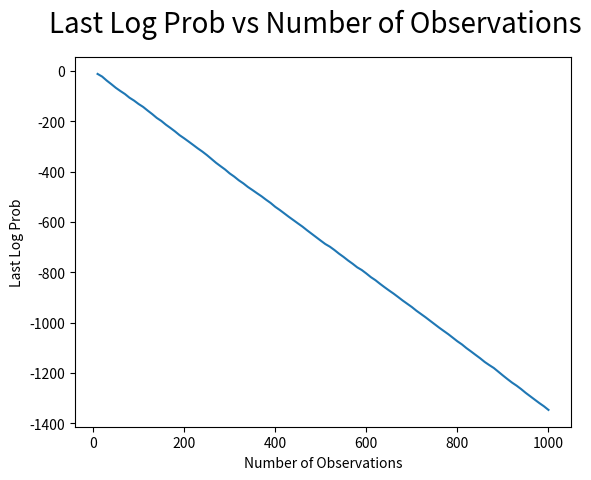
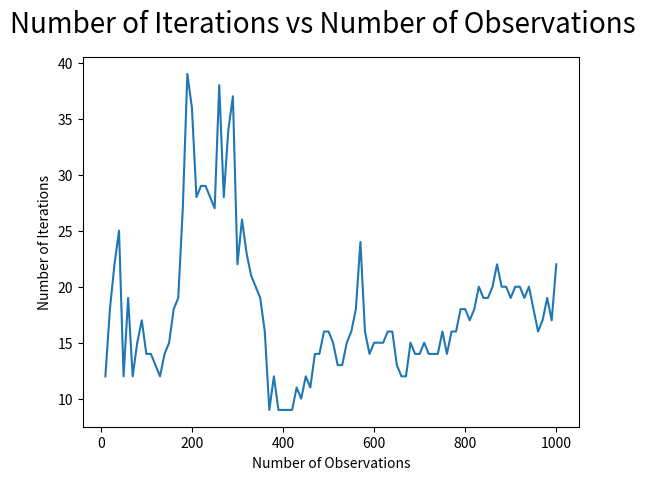
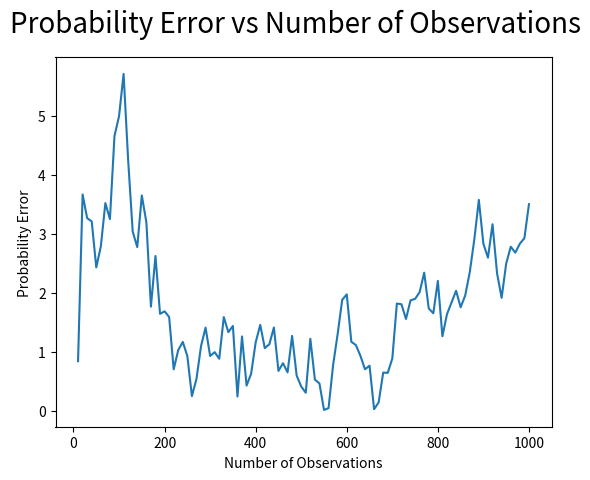

Python code for these plots, in order:
import matplotlib.pyplot as plt

fig = plt.figure()
plt.plot([10, 20, 30, 40, 50, 60, 70, 80, 90, 100, 110, 120, 130, 140, 150, 160, 170, 180, 190, 200, 210, 220, 230, 240, 250, 260, 270, 280, 290, 300, 310, 320, 330, 340, 350, 360, 370, 380, 390, 400, 410, 420, 430, 440, 450, 460, 470, 480, 490, 500, 510, 520, 530, 540, 550, 560, 570, 580, 590, 600, 610, 620, 630, 640, 650, 660, 670, 680, 690, 700, 710, 720, 730, 740, 750, 760, 770, 780, 790, 800, 810, 820, 830, 840, 850, 860, 870, 880, 890, 900, 910, 920, 930, 940, 950, 960, 970, 980, 990, 1000], [-12.35124074292655, -22.866232590863085, -38.60436376969449, -52.708168287483126, -67.44590303853406, -80.16985821358007, -92.06121646460447, -106.7316362116133, -118.12964486118152, -131.68474172395725, -143.29858387936085, -157.90987881265752, -171.83495229406628, -187.05766456257825, -199.07674936908805, -213.9220949860081, -226.94825054143809, -240.57908767625023, -255.49111289359635, -267.89911887113544, -281.03853616480376, -294.400416449713, -307.9988659842784, -320.6349112430659, -334.56513019956236, -349.7714998437969, -365.1043839473233, -378.61552680673356, -391.8414084654605, -407.3240592931292, -420.0055303758216, -434.62564367878167, -446.91468688114304, -461.16873909533643, -473.3633365740503, -485.9861901294511, -498.2291712931898, -511.95081237516024, -524.7667207164664, -539.9957381069778, -552.5471471690435, -566.1437547450652, -579.8659301113463, -592.8762413718421, -605.9912220565783, -618.8198303295525, -633.2730602997464, -646.9359749370655, -660.611458716521, -674.3365766451152, -687.7542629172053, -698.333173873315, -711.4878393511202, -725.8976282747952, -738.8703105458613, -753.0970548482361, -766.0190251007537, -780.2589603576163, -790.9155728805914, -804.574841378797, -819.1782743349985, -831.2402149012938, -845.5420449525228, -859.1263162713973, -872.2094838483711, -884.758573790843, -898.3519062820125, -912.2004307249563, -925.0650218487659, -937.9148300150439, -952.4755551199412, -965.4930968086077, -978.484229420026, -992.2921451439751, -1006.0625567437976, -1019.8114344596897, -1032.8517106559339, -1045.6903328222147, -1059.7573062417055, -1073.9387621422284, -1086.3779738389517, -1101.1886844932717, -1114.355987636591, -1127.9942031420746, -1141.373409618619, -1156.0376262957748, -1168.3693233482375, -1180.0325101195194, -1194.834395445315, -1209.740487480966, -1224.1317428835378, -1237.996304156632, -1250.1294889893165, -1263.768951288191, -1278.7252424180565, -1292.2685017149265, -1305.8703456328808, -1319.3850271763486, -1331.969690617465, -1346.4278988445308]) #Plot X
plt.plot([], 'ro')
fig.suptitle('Last Log Prob vs Number of Observations', fontsize=20)
plt.ylabel('Last Log Prob')
plt.xlabel('Number of Observations')
plt.show()

fig = plt.figure()
plt.plot([10, 20, 30, 40, 50, 60, 70, 80, 90, 100, 110, 120, 130, 140, 150, 160, 170, 180, 190, 200, 210, 220, 230, 240, 250, 260, 270, 280, 290, 300, 310, 320, 330, 340, 350, 360, 370, 380, 390, 400, 410, 420, 430, 440, 450, 460, 470, 480, 490, 500, 510, 520, 530, 540, 550, 560, 570, 580, 590, 600, 610, 620, 630, 640, 650, 660, 670, 680, 690, 700, 710, 720, 730, 740, 750, 760, 770, 780, 790, 800, 810, 820, 830, 840, 850, 860, 870, 880, 890, 900, 910, 920, 930, 940, 950, 960, 970, 980, 990, 1000], [12.0, 18.0, 22.0, 25.0, 12.0, 19.0, 12.0, 15.0, 17.0, 14.0, 14.0, 13.0, 12.0, 14.0, 15.0, 18.0, 19.0, 27.0, 39.0, 36.0, 28.0, 29.0, 29.0, 28.0, 27.0, 38.0, 28.0, 34.0, 37.0, 22.0, 26.0, 23.0, 21.0, 20.0, 19.0, 16.0, 9.0, 12.0, 9.0, 9.0, 9.0, 9.0, 11.0, 10.0, 12.0, 11.0, 14.0, 14.0, 16.0, 16.0, 15.0, 13.0, 13.0, 15.0, 16.0, 18.0, 24.0, 16.0, 14.0, 15.0, 15.0, 15.0, 16.0, 16.0, 13.0, 12.0, 12.0, 15.0, 14.0, 14.0, 15.0, 14.0, 14.0, 14.0, 16.0, 14.0, 16.0, 16.0, 18.0, 18.0, 17.0, 18.0, 20.0, 19.0, 19.0, 20.0, 22.0, 20.0, 20.0, 19.0, 20.0, 20.0, 19.0, 20.0, 18.0, 16.0, 17.0, 19.0, 17.0, 22.0])
plt.plot([], 'ro')
fig.suptitle('Number of Iterations vs Number of Observations', fontsize=20)
plt.ylabel('Number of Iterations')
plt.xlabel('Number of Observations')
plt.show()


fig = plt.figure()
plt.plot([10, 20, 30, 40, 50, 60, 70, 80, 90, 100, 110, 120, 130, 140, 150, 160, 170, 180, 190, 200, 210, 220, 230, 240, 250, 260, 270, 280, 290, 300, 310, 320, 330, 340, 350, 360, 370, 380, 390, 400, 410, 420, 430, 440, 450, 460, 470, 480, 490, 500, 510, 520, 530, 540, 550, 560, 570, 580, 590, 600, 610, 620, 630, 640, 650, 660, 670, 680, 690, 700, 710, 720, 730, 740, 750, 760, 770, 780, 790, 800, 810, 820, 830, 840, 850, 860, 870, 880, 890, 900, 910, 920, 930, 940, 950, 960, 970, 980, 990, 1000], [0.8381363718387878, 3.6630209918721057, 3.261399668411755, 3.2067920962585603, 2.4277488578203474, 2.781113468951574, 3.5172228043557823, 3.2458283732109976, 4.653538671435982, 4.989122294243089, 5.705521536578743, 4.246575781735061, 3.03397746612805, 2.771115425130347, 3.646792085119614, 3.1920337627696256, 1.7621529314334907, 2.6202387101164106, 1.6406325066208467, 1.6828192842793328, 1.5868959471118274, 0.7006737213359315, 1.0264332230782998, 1.1645051912822169, 0.9224381403986399, 0.24631923757419827, 0.5376232026919183, 1.0921793620203744, 1.4073887863856953, 0.9254764315779198, 0.9907991071867741, 0.8787526585402361, 1.5850902284560675, 1.330003060514116, 1.4352578497839659, 0.2392605567249575, 1.2570942126706655, 0.42456015974499905, 0.6246663932278125, 1.1568665739160906, 1.4535516961389021, 1.0595058746125687, 1.1244995616461892, 1.4097616478202326, 0.6730264558001409, 0.8041759980654888, 0.6488766068878249, 1.2663051568624724, 0.5933328682226602, 0.4090198657424935, 0.3027502970783189, 1.2174089557840944, 0.524870086882629, 0.4617771585731134, 0.01207697587972234, 0.04285023665659082, 0.7717657829138034, 1.300143779495329, 1.8777758638226487, 1.9701007045533743, 1.1669374361334803, 1.1110241503291718, 0.9289705702345827, 0.7007086982762303, 0.7616935623352674, 0.02411741076218732, 0.14032797029335597, 0.6451286566618819, 0.640179591254423, 0.8842475909925724, 1.8141865981215233, 1.8031978380324745, 1.5532148333163605, 1.8691293785226435, 1.8935628470046595, 2.0079434331006496, 2.3381123975766513, 1.7314626463341938, 1.6500070956983564, 2.197447785193617, 1.2600766725781796, 1.6338355745799618, 1.8317242824409732, 2.0309280176700213, 1.75190791558407, 1.949711172080697, 2.343415834289317, 2.8995856495253065, 3.5704792440822075, 2.825657332679384, 2.5920243949058204, 3.1585590935883374, 2.325599045744184, 1.9111112438522468, 2.490956929055983, 2.778119577029429, 2.6772436641811055, 2.8288669142120852, 2.922273262771796, 3.497797734326923])
plt.plot([], 'ro')
fig.suptitle('Probability Error vs Number of Observations', fontsize=20)
plt.ylabel('Probability Error')
plt.xlabel('Number of Observations')
plt.show()